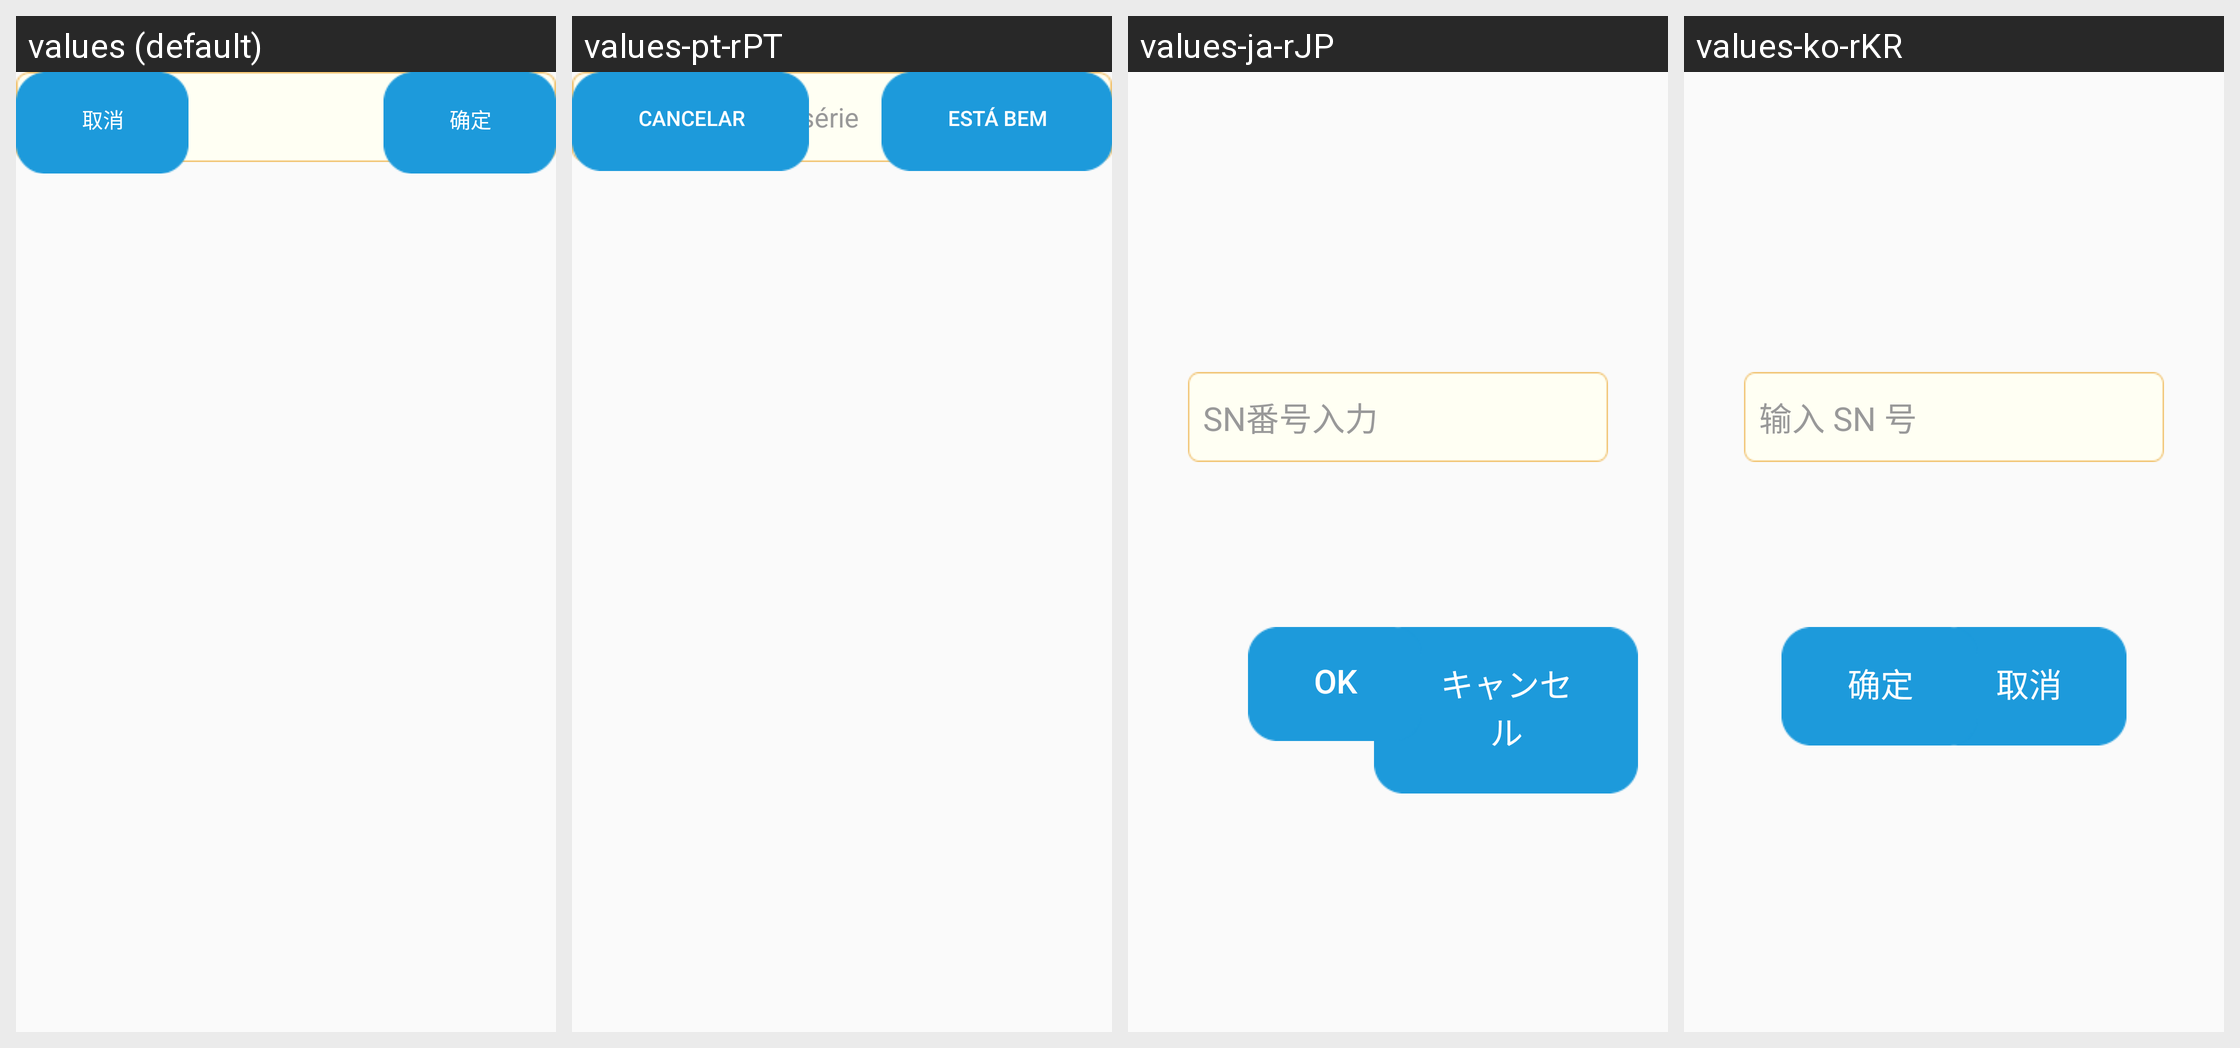

This grid shows one Android layout under several languages. Give, for every string resource on the screen, its name, the default text and each shown locale's text.
Android screen res/layout/dialog_new_retail_edittext.xml rendered under 4 locales, left to right: values (default), values-pt-rPT, values-ja-rJP, values-ko-rKR. Device: Nexus 5 (rendered at 1080×1920; each locale shown at half size, 540×960, under a caption strip naming it); theme AppTheme.
Other locales in the repository, not shown: values-en, values-es-rES, values-fr-rFR, values-in-rID, values-ru-rRU.
Strings drawn on this screen, with the default value and each locale's value (text and hints the layout hard-codes, and strings that could not be matched under every locale, appear in the picture but are not listed):

input_sn
  values: 输入 SN 号
  values-pt-rPT: Insira o número de série
  values-ja-rJP: SN番号入力
  values-ko-rKR: 输入 SN 号

cancel
  values: 取消
  values-pt-rPT: Cancelar
  values-ja-rJP: キャンセル
  values-ko-rKR: 取消

ok
  values: 确定
  values-pt-rPT: Está bem
  values-ja-rJP: Ok
  values-ko-rKR: 确定
